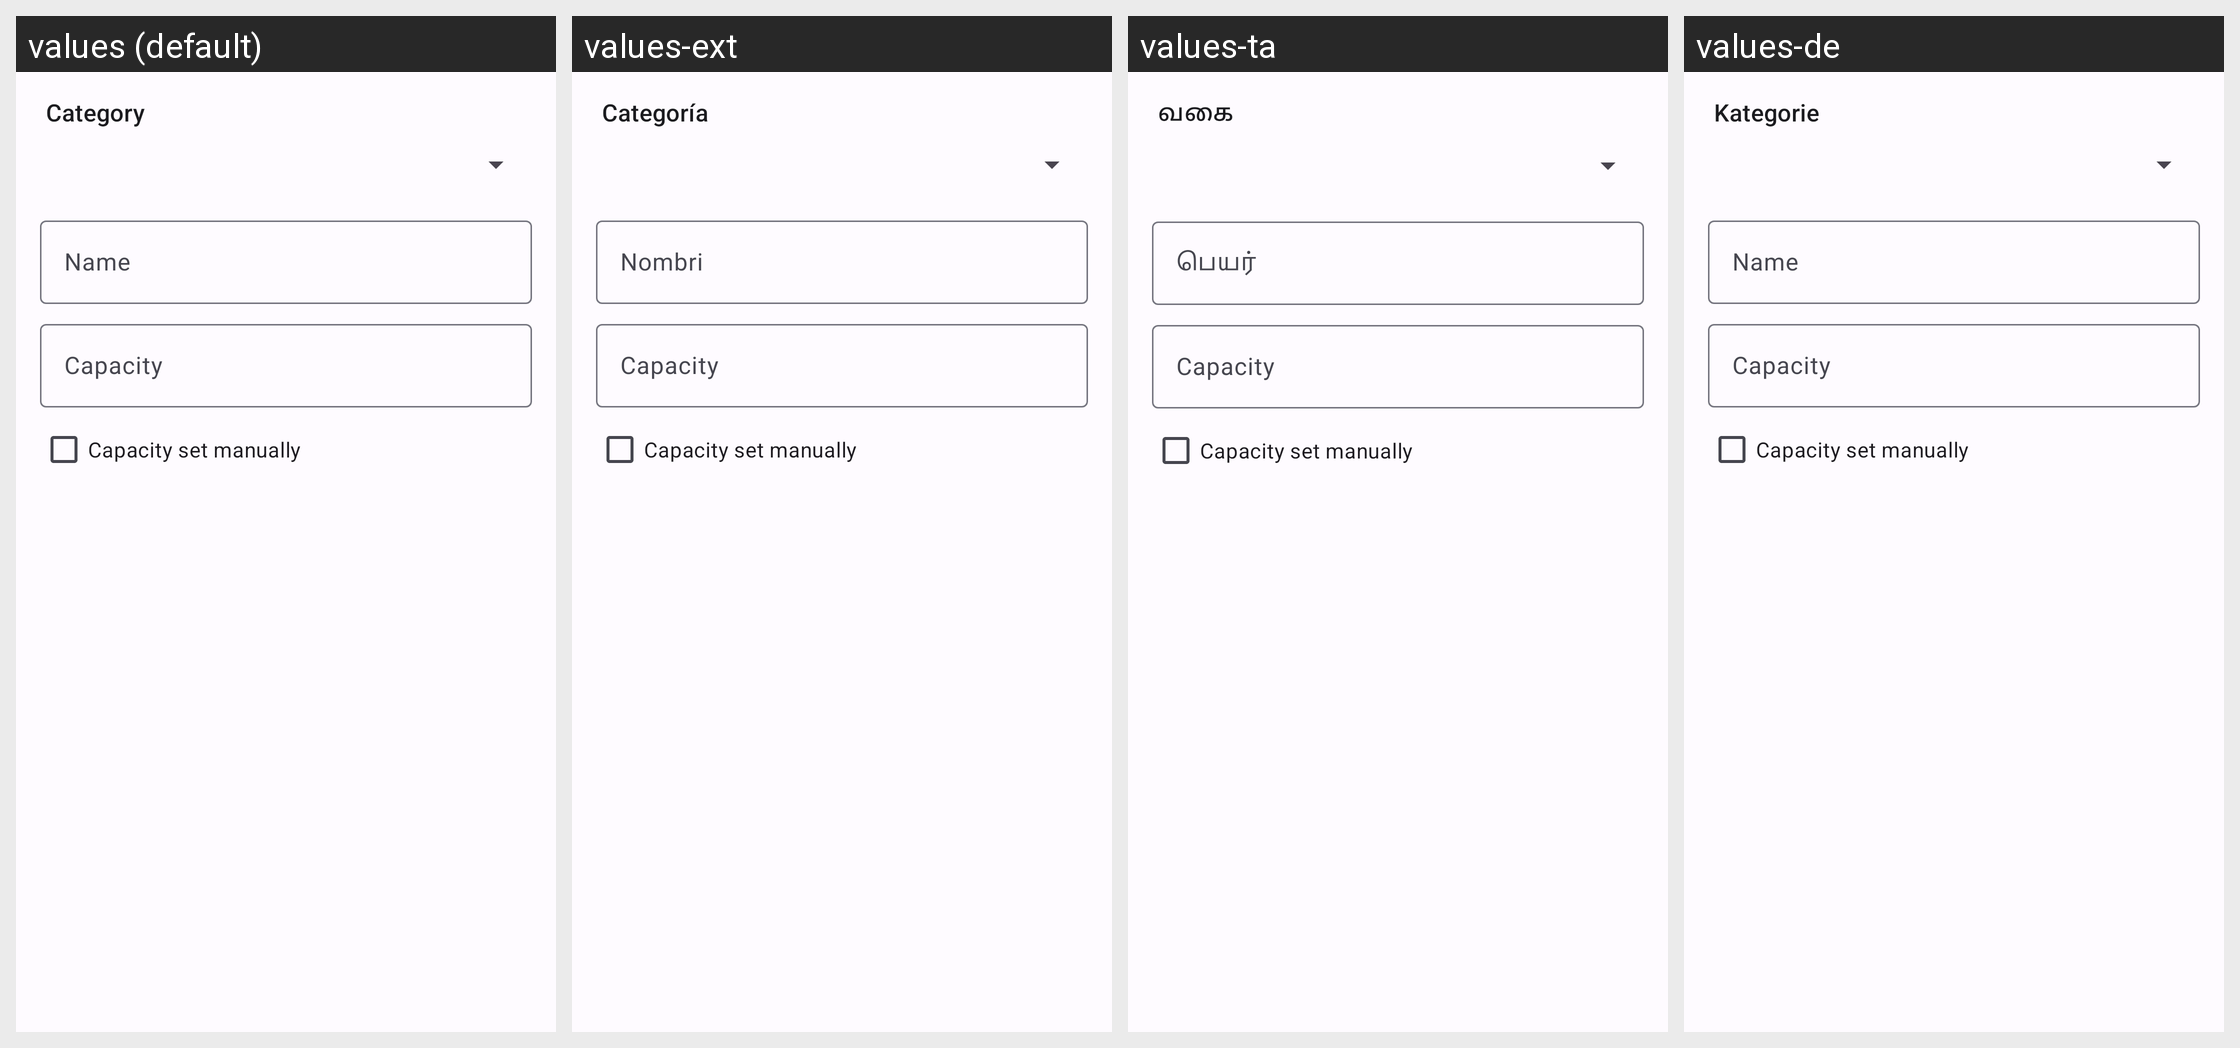

This grid shows one Android layout under several languages. Give, for every string resource on the screen, its name, the default text and each shown locale's text.
Android screen res/layout/dialog_edit_tank.xml rendered under 4 locales, left to right: values (default), values-ext, values-ta, values-de. Device: Nexus 5 (rendered at 1080×1920; each locale shown at half size, 540×960, under a caption strip naming it); theme AppTheme.
Other locales in the repository, not shown: values-ar, values-ca, values-cs, values-es-rMX, values-fi, values-fr, values-it, values-ko, values-nb-rNO, values-nl-rNL, values-pl, values-pt, values-pt-rBR, values-ru, values-tr, values-zh-rCN.
Strings drawn on this screen, with the default value and each locale's value (text and hints the layout hard-codes, and strings that could not be matched under every locale, appear in the picture but are not listed):

hint_category
  values: Category
  values-ext: Categoría
  values-ta: வகை
  values-de: Kategorie

hint_name
  values: Name
  values-ext: Nombri
  values-ta: பெயர்
  values-de: Name

hint_tank_capacity
  values: Capacity
  values-ext: Capacity  [not translated; the default value is used]
  values-ta: Capacity  [not translated; the default value is used]
  values-de: Capacity  [not translated; the default value is used]

label_is_manually_set
  values: Capacity set manually
  values-ext: Capacity set manually  [not translated; the default value is used]
  values-ta: Capacity set manually  [not translated; the default value is used]
  values-de: Capacity set manually  [not translated; the default value is used]
